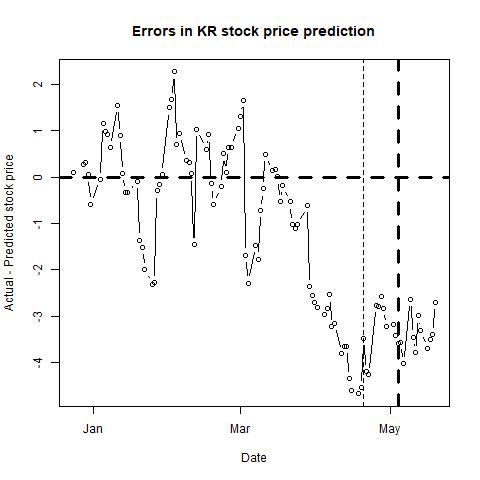

The data file committed next to this chart (first rows):
, п..ticker, date, close, sp500, nasdaq, bond, tbill, stock_return, market_return, daily_riskfree_rate, riskfree_rate_return, rmrf, alpha, b_mkt, b_smb, b_hml, b_umd, pred_close, pred_closediff, newdate
1, KR, 42362, 42.46, 2061, 5048, 2.25, 0.2, 0.003539, -0.001602, 6.09624e-05, 6.09606e-05, -0.001663, 9e-04, 0.7994, -0.2105, -0.134, 0.2943, 42.36, 0.1037, 2015-12-24
2, KR, 42366, 42.45, 2057, 5041, 2.24, 0.23, -0.0002355, -0.00218, 0.003226, 6.06926e-05, -0.00224, 9e-04, 0.7998, -0.207, -0.1339, 0.2914, 42.19, 0.2627, 2015-12-28
3, KR, 42367, 42.64, 2078, 5108, 2.32, 0.23, 0.004466, 0.01057, 0.003293, 6.28355e-05, 0.01051, 9e-04, 0.7971, -0.2088, -0.1341, 0.2907, 42.32, 0.3177, 2015-12-29
4, KR, 42368, 42.31, 2063, 5066, 2.31, 0.21, -0.007769, -0.007247, 0.003285, 6.25678e-05, -0.007309, 8e-04, 0.7995, -0.209, -0.1385, 0.2888, 42.26, 0.05023, 2015-12-30
5, KR, 42369, 41.83, 2044, 5007, 2.27, 0.16, -0.01141, -0.009456, 0.003251, 6.14964e-05, -0.009517, 8e-04, 0.8024, -0.2096, -0.1327, 0.2933, 42.41, -0.5807, 2015-12-31
6, KR, 42373, 41.16, 2013, 4903, 2.24, 0.22, -0.01615, -0.01542, 0.003226, 6.06926e-05, -0.01548, 8e-04, 0.8008, -0.2222, -0.1355, 0.2907, 41.21, -0.04622, 2016-01-04
7, KR, 42374, 42.09, 2017, 4891, 2.25, 0.2, 0.02234, 0.002013, 0.003234, 6.09606e-05, 0.001952, 9e-04, 0.8052, -0.2269, -0.1239, 0.2982, 40.94, 1.149, 2016-01-05
8, KR, 42375, 42.05, 1990, 4836, 2.18, 0.21, -0.0009508, -0.0132, 0.003175, 5.90843e-05, -0.01326, 9e-04, 0.806, -0.2203, -0.1161, 0.3029, 41.07, 0.9776, 2016-01-06
9, KR, 42376, 41.07, 1943, 4689, 2.16, 0.2, -0.02358, -0.02399, 0.003157, 5.8548e-05, -0.02404, 8e-04, 0.8053, -0.221, -0.111, 0.2947, 40.14, 0.9303, 2016-01-07
10, KR, 42377, 40.8, 1922, 4644, 2.13, 0.2, -0.006596, -0.0109, 0.003131, 5.77434e-05, -0.01095, 8e-04, 0.8032, -0.2215, -0.1109, 0.2944, 40.16, 0.6374, 2016-01-08
11, KR, 42380, 41.28, 1924, 4638, 2.17, 0.21, 0.0117, 0.0008529, 0.003166, 5.88162e-05, 0.0007941, 8e-04, 0.804, -0.2245, -0.1009, 0.3018, 39.74, 1.545, 2016-01-11
12, KR, 42381, 41.24, 1939, 4686, 2.12, 0.21, -0.0009695, 0.007769, 0.003122, 5.74751e-05, 0.007712, 8e-04, 0.8026, -0.2174, -0.0861, 0.2987, 40.34, 0.9041, 2016-01-12
13, KR, 42382, 39.2, 1890, 4526, 2.08, 0.22, -0.05073, -0.02528, 0.003087, 5.64017e-05, -0.02534, 7e-04, 0.8347, -0.1899, -0.1209, 0.2898, 39.12, 0.08029, 2016-01-13
14, KR, 42383, 39.03, 1922, 4615, 2.1, 0.25, -0.004346, 0.01656, 0.003105, 5.69385e-05, 0.0165, 6e-04, 0.8251, -0.1861, -0.1006, 0.301, 39.36, -0.328, 2016-01-14
15, KR, 42384, 38.49, 1880, 4488, 2.03, 0.24, -0.01393, -0.02183, 0.003042, 5.50595e-05, -0.02189, 5e-04, 0.8286, -0.1624, -0.1282, 0.2869, 38.82, -0.3338, 2016-01-15
16, KR, 42388, 38.19, 1881, 4477, 2.06, 0.26, -0.007825, 0.0005346, 0.003069, 5.58649e-05, 0.0004787, 5e-04, 0.834, -0.1274, -0.1323, 0.2759, 38.27, -0.08344, 2016-01-19
17, KR, 42389, 37.85, 1859, 4472, 2.01, 0.26, -0.008943, -0.01177, 0.003024, 5.45224e-05, -0.01182, 6e-04, 0.834, -0.1425, -0.1424, 0.2756, 39.21, -1.359, 2016-01-20
18, KR, 42390, 37.15, 1869, 4472, 2.02, 0.28, -0.01867, 0.005181, 0.003033, 5.47909e-05, 0.005126, 5e-04, 0.8352, -0.1088, -0.1054, 0.312, 38.66, -1.508, 2016-01-21
19, KR, 42391, 37.12, 1907, 4591, 2.07, 0.31, -0.0008079, 0.02008, 0.003078, 5.61333e-05, 0.02003, 4e-04, 0.8228, -0.1131, -0.0994, 0.3149, 39.11, -1.994, 2016-01-22
20, KR, 42394, 36.67, 1877, 4518, 2.03, 0.31, -0.0122, -0.01576, 0.003042, 5.50595e-05, -0.01582, 4e-04, 0.8283, -0.1109, -0.0804, 0.3181, 38.98, -2.313, 2016-01-25
21, KR, 42395, 36.78, 1904, 4568, 2.01, 0.31, 0.002995, 0.01405, 0.003024, 5.45224e-05, 0.01399, 3e-04, 0.8249, -0.1246, -0.0801, 0.325, 39.05, -2.266, 2016-01-26
22, KR, 42396, 37.46, 1883, 4468, 2.02, 0.32, 0.01832, -0.01093, 0.003033, 5.47909e-05, -0.01098, 3e-04, 0.8258, -0.1469, 0.0019, 0.3481, 37.75, -0.2945, 2016-01-27
23, KR, 42397, 37.82, 1893, 4507, 2, 0.35, 0.009564, 0.005514, 0.003014, 5.42538e-05, 0.005459, 3e-04, 0.8273, -0.1463, 0.0113, 0.3516, 37.97, -0.1538, 2016-01-28
24, KR, 42398, 38.81, 1940, 4614, 1.94, 0.33, 0.02584, 0.02446, 0.002959, 5.26417e-05, 0.02441, 4e-04, 0.8384, -0.1342, 0.0206, 0.352, 38.75, 0.06062, 2016-01-29
25, KR, 42401, 40.11, 1939, 4620, 1.97, 0.35, 0.03295, -0.0004435, 0.002987, 5.34479e-05, -0.000497, 5e-04, 0.8473, -0.1281, -1e-04, 0.3701, 38.62, 1.494, 2016-02-01
26, KR, 42402, 40.15, 1903, 4517, 1.87, 0.34, 0.0009968, -0.01892, 0.002893, 5.07597e-05, -0.01897, 5e-04, 0.8375, -0.1289, -0.0034, 0.3746, 38.48, 1.675, 2016-02-02
27, KR, 42403, 40.18, 1913, 4504, 1.88, 0.33, 0.0007469, 0.004981, 0.002902, 5.10287e-05, 0.00493, 5e-04, 0.8351, -0.1352, -0.011, 0.3678, 37.91, 2.27, 2016-02-03
28, KR, 42404, 38.96, 1915, 4510, 1.87, 0.29, -0.03083, 0.001522, 0.002893, 5.07597e-05, 0.001471, 4e-04, 0.838, -0.1359, 0.0072, 0.3955, 38.26, 0.6979, 2016-02-04
29, KR, 42405, 37.63, 1880, 4363, 1.86, 0.3, -0.03473, -0.01865, 0.002883, 5.04908e-05, -0.0187, 3e-04, 0.85, -0.1152, -0.0275, 0.3913, 36.69, 0.9385, 2016-02-05
30, KR, 42408, 36.82, 1853, 4284, 1.75, 0.32, -0.02176, -0.01426, 0.002775, 4.75305e-05, -0.01431, 2e-04, 0.8539, -0.1277, -0.0636, 0.3759, 36.47, 0.3507, 2016-02-08
31, KR, 42409, 36.73, 1852, 4269, 1.74, 0.3, -0.002447, -0.0006613, 0.002765, 4.72612e-05, -0.0007085, 2e-04, 0.8511, -0.1284, -0.0719, 0.3635, 36.42, 0.3062, 2016-02-09
32, KR, 42410, 36.85, 1852, 4284, 1.71, 0.31, 0.003262, -0.0001872, 0.002735, 4.64533e-05, -0.0002337, 2e-04, 0.8521, -0.1303, -0.0752, 0.3646, 36.78, 0.06871, 2016-02-10
33, KR, 42411, 36.43, 1829, 4267, 1.63, 0.28, -0.01146, -0.01238, 0.002653, 4.42975e-05, -0.01242, 2e-04, 0.8548, -0.1301, -0.0642, 0.3677, 37.89, -1.46, 2016-02-11
34, KR, 42412, 38.33, 1865, 4338, 1.74, 0.3, 0.05084, 0.01933, 0.002765, 4.72612e-05, 0.01928, 4e-04, 0.8846, -0.1418, -0.0062, 0.3697, 37.3, 1.034, 2016-02-12
35, KR, 42416, 38.49, 1896, 4436, 1.78, 0.3, 0.004166, 0.01638, 0.002805, 4.83382e-05, 0.01633, 3e-04, 0.8818, -0.1434, 0.0105, 0.3821, 37.89, 0.5991, 2016-02-16
36, KR, 42417, 39.42, 1927, 4534, 1.81, 0.3, 0.02387, 0.01635, 0.002835, 4.91456e-05, 0.0163, 4e-04, 0.8855, -0.1602, -0.0349, 0.3502, 38.51, 0.9117, 2016-02-17
37, KR, 42418, 38.06, 1918, 4488, 1.75, 0.3, -0.03511, -0.004677, 0.002775, 4.75305e-05, -0.004725, 3e-04, 0.8897, -0.1657, -0.0482, 0.3462, 38.2, -0.1449, 2016-02-18
38, KR, 42419, 37.82, 1918, 4504, 1.76, 0.31, -0.006326, -2.61697e-05, 0.002785, 4.77998e-05, -7.39694e-05, 3e-04, 0.8865, -0.1733, -0.0591, 0.3322, 38.41, -0.5924, 2016-02-19
39, KR, 42422, 38.27, 1946, 4571, 1.77, 0.33, 0.01183, 0.01435, 0.002795, 4.8069e-05, 0.0143, 3e-04, 0.8889, -0.1779, -0.0623, 0.3294, 38.47, -0.2031, 2016-02-22
40, KR, 42423, 38.78, 1921, 4504, 1.74, 0.32, 0.01324, -0.01253, 0.002765, 4.72612e-05, -0.01258, 4e-04, 0.8827, -0.1626, -0.0611, 0.3397, 38.28, 0.5015, 2016-02-23
41, KR, 42424, 38.7, 1930, 4543, 1.75, 0.33, -0.002065, 0.00443, 0.002775, 4.75305e-05, 0.004382, 4e-04, 0.8833, -0.1657, -0.0516, 0.3431, 38.6, 0.1009, 2016-02-24
42, KR, 42425, 39.46, 1952, 4582, 1.71, 0.32, 0.01945, 0.01129, 0.002735, 4.64533e-05, 0.01124, 4e-04, 0.8859, -0.1687, -0.0539, 0.342, 38.82, 0.6445, 2016-02-25
43, KR, 42426, 39.45, 1948, 4590, 1.76, 0.33, -0.0002535, -0.00187, 0.002785, 4.77998e-05, -0.001918, 5e-04, 0.8847, -0.1565, -0.0578, 0.3342, 38.81, 0.6405, 2016-02-26
44, KR, 42429, 39.91, 1932, 4558, 1.74, 0.33, 0.01159, -0.008158, 0.002765, 4.72612e-05, -0.008205, 6e-04, 0.878, -0.1363, -0.0507, 0.3269, 38.85, 1.058, 2016-02-29
45, KR, 42430, 40.62, 1978, 4690, 1.83, 0.33, 0.01763, 0.02359, 0.002854, 4.96838e-05, 0.02354, 6e-04, 0.8774, -0.1308, -0.0561, 0.3269, 39.3, 1.317, 2016-03-01
46, KR, 42431, 40.65, 1986, 4703, 1.84, 0.36, 0.0007383, 0.004089, 0.002864, 4.99528e-05, 0.004039, 7e-04, 0.8758, -0.1315, -0.0551, 0.3198, 38.99, 1.657, 2016-03-02
47, KR, 42432, 37.8, 1993, 4707, 1.83, 0.28, -0.07269, 0.003491, 0.002854, 4.96838e-05, 0.003442, 4e-04, 0.8688, -0.1828, -0.0795, 0.3669, 39.48, -1.682, 2016-03-03
48, KR, 42433, 36.84, 2000, 4717, 1.88, 0.29, -0.02572, 0.003298, 0.002902, 5.10287e-05, 0.003247, 0, 0.8665, -0.2053, -0.0386, 0.3898, 39.12, -2.283, 2016-03-04
49, KR, 42436, 37.05, 2002, 4708, 1.91, 0.32, 0.005684, 0.0008854, 0.002931, 5.18353e-05, 0.0008336, 0, 0.8707, -0.1854, -0.0446, 0.3744, 38.52, -1.469, 2016-03-07
50, KR, 42437, 37.02, 1979, 4649, 1.83, 0.29, -0.00081, -0.0113, 0.002854, 4.96838e-05, -0.01135, 0, 0.8708, -0.1803, -0.0493, 0.3653, 38.79, -1.768, 2016-03-08
51, KR, 42438, 37.81, 1989, 4674, 1.9, 0.3, 0.02112, 0.005042, 0.002921, 5.15664e-05, 0.00499, 1e-04, 0.8747, -0.173, -0.0352, 0.3701, 38.52, -0.7135, 2016-03-09
52, KR, 42439, 37.73, 1990, 4662, 1.93, 0.32, -0.002118, 0.0001525, 0.00295, 5.23729e-05, 0.0001001, 0, 0.8725, -0.185, -0.057, 0.3619, 37.98, -0.2545, 2016-03-10
53, KR, 42440, 38.64, 2022, 4748, 1.98, 0.33, 0.02383, 0.01626, 0.002996, 5.37165e-05, 0.01621, 1e-04, 0.8733, -0.1948, -0.0821, 0.3401, 38.15, 0.4862, 2016-03-11
54, KR, 42443, 38.39, 2020, 4750, 1.97, 0.34, -0.006491, -0.001262, 0.002987, 5.34479e-05, -0.001315, 0, 0.8752, -0.1922, -0.0719, 0.343, 38.25, 0.1396, 2016-03-14
55, KR, 42444, 38.14, 2016, 4729, 1.97, 0.34, -0.006533, -0.00184, 0.002987, 5.34479e-05, -0.001893, 0, 0.8751, -0.1836, -0.0992, 0.327, 37.97, 0.1725, 2016-03-15
56, KR, 42445, 38.61, 2027, 4764, 1.94, 0.31, 0.01225, 0.005585, 0.002959, 5.26417e-05, 0.005532, 1e-04, 0.8761, -0.1731, -0.1008, 0.3237, 38.6, 0.005715, 2016-03-16
57, KR, 42446, 38.09, 2041, 4775, 1.91, 0.29, -0.01356, 0.006575, 0.002931, 5.18353e-05, 0.006524, 1e-04, 0.873, -0.209, -0.1292, 0.314, 38.61, -0.5237, 2016-03-17
58, KR, 42447, 38.56, 2050, 4796, 1.88, 0.3, 0.01226, 0.004394, 0.002902, 5.10287e-05, 0.004343, 1e-04, 0.8751, -0.2151, -0.1262, 0.3089, 38.74, -0.1795, 2016-03-18
59, KR, 42450, 38.13, 2052, 4809, 1.92, 0.31, -0.01121, 0.0009868, 0.00294, 5.21041e-05, 0.0009347, 0, 0.8759, -0.208, -0.1155, 0.3134, 38.66, -0.5347, 2016-03-21
60, KR, 42451, 37.95, 2050, 4822, 1.94, 0.3, -0.004732, -0.0008762, 0.002959, 5.26417e-05, -0.0009288, 0, 0.8768, -0.2087, -0.1127, 0.3154, 38.97, -1.018, 2016-03-22
... 41 more rows
